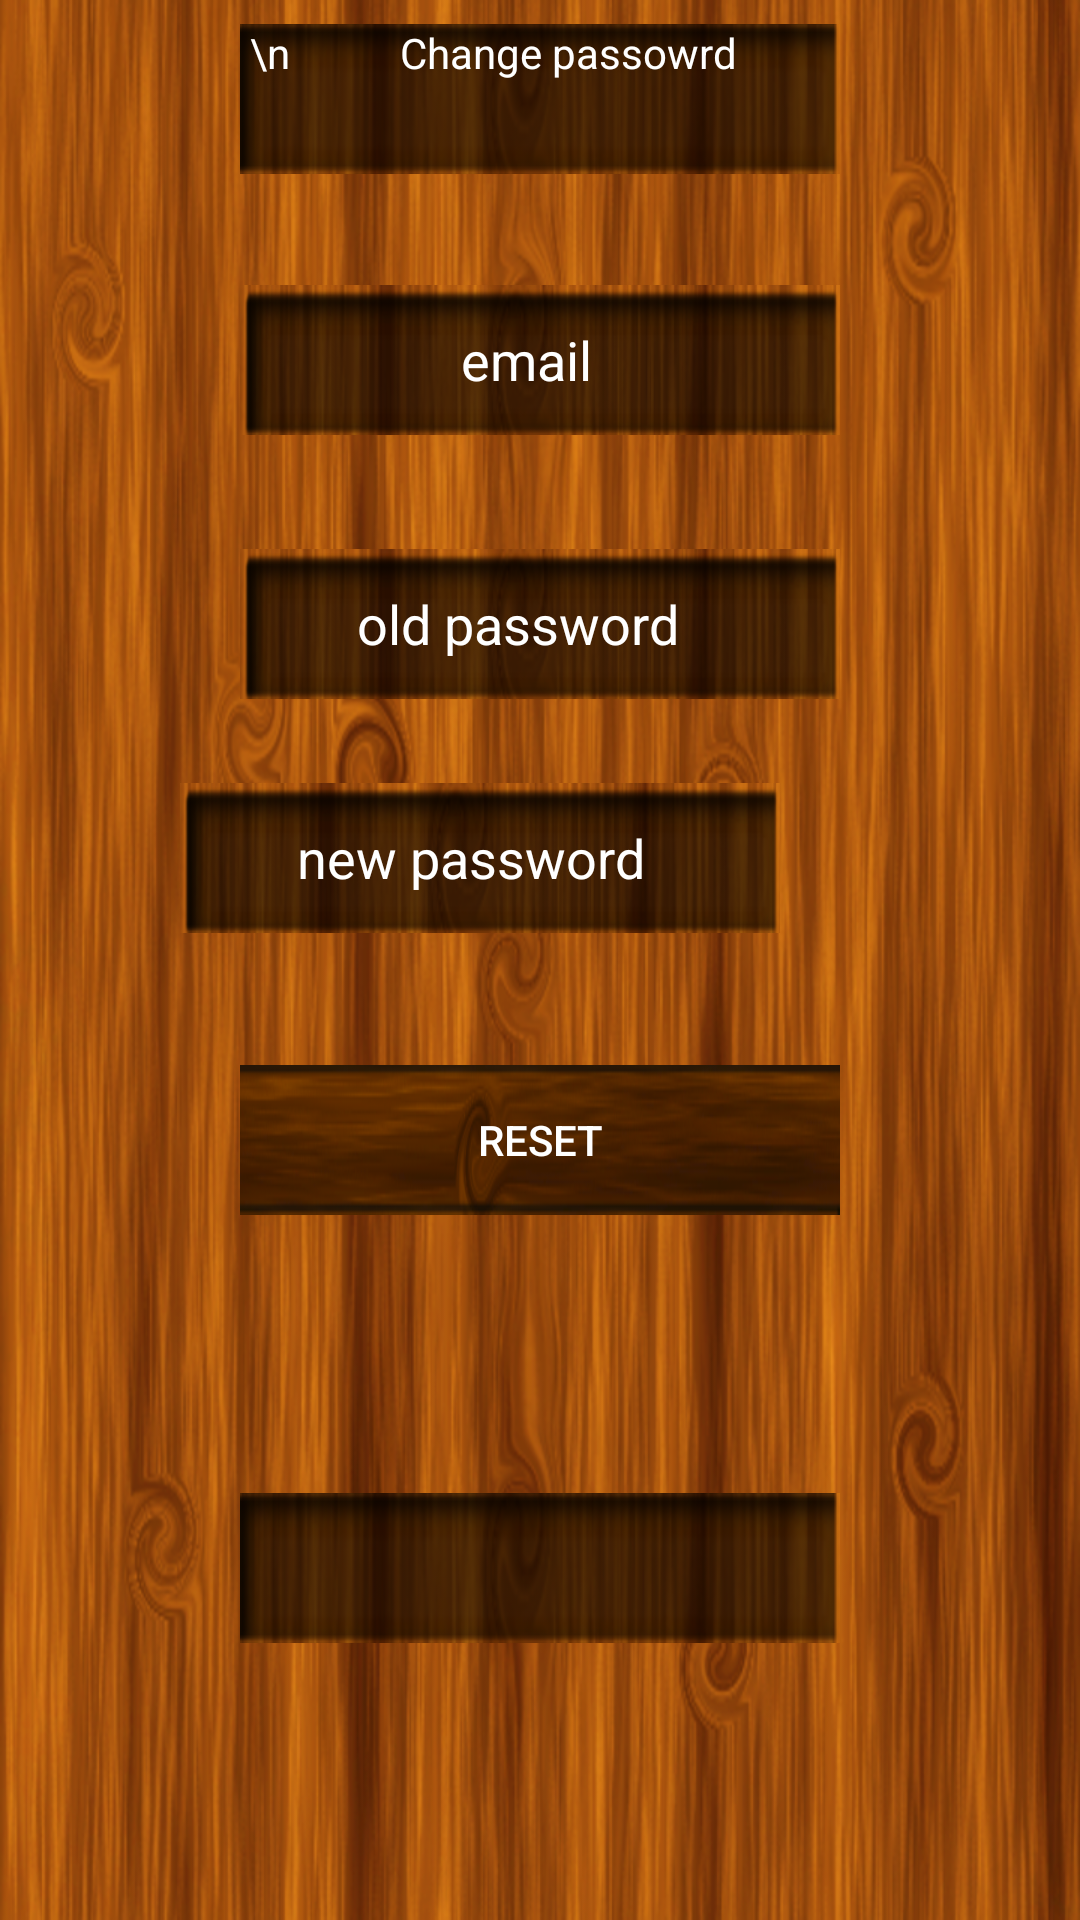

The Android layout XML behind this screen, and the referenced resources:
<!-- AndroidManifest.xml: application theme AppTheme -->
<!-- res/layout/activity_reset_password.xml -->
<android.support.constraint.ConstraintLayout xmlns:android="http://schemas.android.com/apk/res/android"
    xmlns:app="http://schemas.android.com/apk/res-auto"
    xmlns:tools="http://schemas.android.com/tools"
    android:layout_width="match_parent"
    android:layout_height="match_parent"
    android:background="@drawable/background720x1280_plain"
    tools:context="licence.meme.worrynot.activities.ResetPasswordActivity">


        <TextView
            android:id="@+id/title_activity_reset_password_tv"
            android:layout_width="200dp"
            android:layout_height="50dp"
            android:text=" \n           Change passowrd "
            android:textColor="#FFFFFF"
            android:background="@drawable/et2"
            android:layout_marginLeft="8dp"
            app:layout_constraintLeft_toLeftOf="parent"
            android:layout_marginRight="8dp"
            app:layout_constraintRight_toRightOf="parent"
            app:layout_constraintTop_toTopOf="parent"
            android:layout_marginTop="8dp" />

        <EditText
            android:id="@+id/email_activity_reset_password_et"
            android:layout_width="200dp"
            android:layout_height="50dp"
            android:hint="                 email"
            android:textColorHint="#FFFFFF"
            android:background="@drawable/et1"
            android:layout_marginLeft="8dp"
            app:layout_constraintLeft_toLeftOf="parent"
            android:layout_marginRight="8dp"
            app:layout_constraintRight_toRightOf="parent"
            android:layout_marginTop="37dp"
            app:layout_constraintTop_toBottomOf="@+id/title_activity_reset_password_tv" />

        <EditText
            android:id="@+id/old_password_activity_reset_password_et"
            android:layout_width="200dp"
            android:layout_height="50dp"
            android:hint="         old password"
            android:textColorHint="#FFFFFF"
            android:background="@drawable/et1"
            android:layout_marginLeft="8dp"
            app:layout_constraintLeft_toLeftOf="parent"
            android:layout_marginRight="8dp"
            app:layout_constraintRight_toRightOf="parent"
            android:layout_marginTop="38dp"
            app:layout_constraintTop_toBottomOf="@+id/email_activity_reset_password_et" />

        <EditText
            android:id="@+id/new_password_activity_reset_password_et"
            android:layout_width="200dp"
            android:layout_height="50dp"
            android:hint="         new password"
            android:textColorHint="#FFFFFF"
            android:background="@drawable/et1"
            android:layout_marginTop="28dp"
            app:layout_constraintTop_toBottomOf="@+id/old_password_activity_reset_password_et"
            android:layout_marginLeft="60dp"
            app:layout_constraintLeft_toLeftOf="parent"
            android:layout_marginRight="8dp"
            app:layout_constraintRight_toRightOf="parent"
            app:layout_constraintHorizontal_bias="0.0" />
        <Button
            android:id="@+id/send_mail_activity_reset_password_btn"
            android:layout_width="200dp"
            android:layout_height="50dp"
            android:background="@drawable/button0"
            android:text="RESET"
            android:textColor="#FFFFFF"
            android:layout_marginLeft="8dp"
            app:layout_constraintLeft_toLeftOf="parent"
            android:layout_marginRight="8dp"
            app:layout_constraintRight_toRightOf="parent"
            android:layout_marginTop="44dp"
            app:layout_constraintTop_toBottomOf="@+id/new_password_activity_reset_password_et" />
        <TextView
            android:id="@+id/feedback_activity_reset_password_tv"
            android:layout_width="200dp"
            android:layout_height="50dp"
            android:background="@drawable/et2"
            android:layout_marginLeft="8dp"
            app:layout_constraintLeft_toLeftOf="parent"
            android:layout_marginRight="8dp"
            app:layout_constraintRight_toRightOf="parent"
            android:layout_marginTop="8dp"
            app:layout_constraintTop_toBottomOf="@+id/send_mail_activity_reset_password_btn"
            app:layout_constraintBottom_toBottomOf="parent"
            android:layout_marginBottom="8dp" />

</android.support.constraint.ConstraintLayout>
<!-- resources referenced by this layout -->
<resources>
  <!-- drawable background720x1280_plain: png bitmap (drawable, 660088 bytes) -->
  <!-- drawable button0: png bitmap (drawable, 18813 bytes) -->
  <!-- drawable et1: png bitmap (drawable, 24825 bytes) -->
  <!-- drawable et2: png bitmap (drawable-hdpi, 6403 bytes) -->
  <style name="AppTheme" parent="Theme.AppCompat.Light.NoActionBar">
          
          <item name="colorPrimary">@color/colorPrimary</item>
          <item name="colorPrimaryDark">@color/colorPrimaryDark</item>
          <item name="colorAccent">@color/colorAccent</item>
      </style>
  <color name="colorPrimary">#2196f3</color>
  <color name="colorPrimaryDark">#0069c0</color>
  <color name="colorAccent">#eceff1</color>
</resources>
